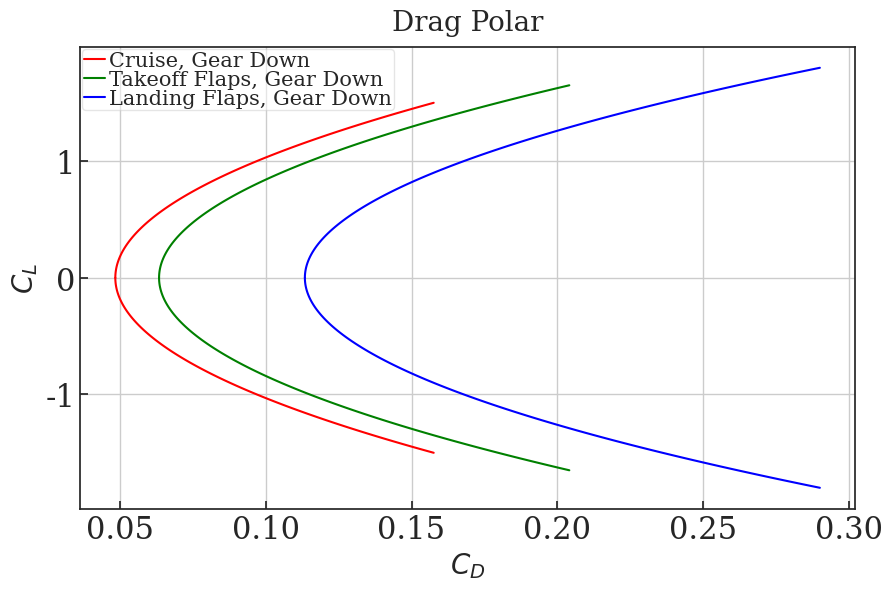

Write the Python code that produced this figure.
import math
import numpy as np
import os
import matplotlib.pyplot as plt # type: ignore
from matplotlib.lines import Line2D

#SET DEFAULT FIGURE APPERANCE
import seaborn as sns # type: ignore #Fancy plotting package
#No Background fill, legend font scale, frame on legend
sns.set(style='whitegrid', font_scale=1.5, rc={'legend.frameon': True})
#Mark ticks with border on all four sides (overrides 'whitegrid')
sns.set_style('ticks')
#ticks point in
sns.set_style({"xtick.direction": "in","ytick.direction": "in"})
#fix invisible marker bug
sns.set_context(rc={'lines.markeredgewidth': 0.1})
#restore default matplotlib colormap
mplcolors = ['#1f77b4', '#ff7f0e', '#2ca02c', '#d62728', '#9467bd',
'#8c564b', '#e377c2', '#7f7f7f', '#bcbd22', '#17becf']
sns.set_palette(mplcolors)
#Get color cycle for manual colors
colors = sns.color_palette()
#SET MATPLOTLIB DEFAULTS
#(call after seaborn, which changes some defaults)
params = {
#FONT SIZES
'axes.labelsize' : 30, #Axis Labels
'axes.titlesize' : 30, #Title
'font.size' : 28, #Textbox
'xtick.labelsize': 22, #Axis tick labels
'ytick.labelsize': 22, #Axis tick labels
'legend.fontsize': 24, #Legend font size
'font.family' : 'serif',
'font.fantasy' : 'xkcd',
'font.sans-serif': 'Helvetica',
'font.monospace' : 'Courier',
#AXIS PROPERTIES
'axes.titlepad' : 2*6.0, #title spacing from axis
'axes.grid' : True, #grid on plot
'figure.figsize' : (8,8), #square plots
'savefig.bbox' : 'tight', #reduce whitespace in saved figures
#LEGEND PROPERTIES
'legend.framealpha' : 0.5,
'legend.fancybox' : True,
'legend.frameon' : True,
'legend.numpoints' : 1,
'legend.scatterpoints' : 1,
'legend.borderpad' : 0.1,
'legend.borderaxespad' : 0.1,
'legend.handletextpad' : 0.2,
'legend.handlelength' : 1.0,
'legend.labelspacing' : 0,
}
import matplotlib # type: ignore
matplotlib.rcParams.update(params) #update matplotlib defaults, call after￿
### END OF BOILERPLATE ##################################################
colors = sns.color_palette() #color cycle

############ Inputs #########################
AR = 8
W_to = 13757 #lb
S = 312 #ft^2 #based on AT-502

############ Inputs Based on Roskam Tables #######################
# From table 3.1 (pg. 91)
C_Lmax = 1.5
C_Lmax_to = 1.65
C_Lmax_l = 1.8
# From figure 3.21a (same c_f as Cessna 180 and P-35, comparable aircraft)
c_f = 0.0060
# From tables 3.4 and 3.5 (pg. 122)
a = -2.3010 # for c_f = 0.005
b = 1 # for all c_f values
c = 1.0447 # for ag plane
d = 0.5326 # for ag plane
e = 0.82 #range 0.80 - 0.85
# From table 3.6 (pg.127)
delta_CDo_takeoffflapsdown = 0.015 #range 0.010 - 0.020
e_takeoffflapsdown = 0.77 #range 0.75 - 0.80
delta_CDo_landingflapsdown = 0.065 #range 0.055 - 0.075
e_landingflapsdown = 0.73 #range 0.70 - 0.75
delta_CDo_landinggeardown = 0.020 #range 0.015 - 0.025
e_landinggeardown = e #landing gear down has no effect on e
#see Roskam to determine what side of the range to choose from

############ Calculating C_D #######################
# Calculating C_Do
S_wet = 10**(c+d*math.log10(W_to))
#print(f'S_wet is {S_wet}')
#S_wet = S*1.25
f = a*S_wet**b
f = 10**(a+b*math.log10(S_wet))
C_Do = f/S
print(f'the C_Do value is {C_Do}')

# Gear is down for all drag polars
# Clean drag polar
C_L = np.linspace(0,C_Lmax,100)
C_D = (C_Do+delta_CDo_landinggeardown) + ((C_L**2)/(math.pi*e_landinggeardown*AR))

# Takeoff Flaps down drag polar
C_L_to = np.linspace(0,C_Lmax_to,100)
C_D_takeoffflapsdown = (C_Do+delta_CDo_landinggeardown+delta_CDo_takeoffflapsdown) + ((C_L_to**2)/(math.pi*e_takeoffflapsdown*AR))

# Landing Flaps down drag polar
C_L_l = np.linspace(0,C_Lmax_l,100)
C_D_landingflapsdown = (C_Do+delta_CDo_landinggeardown+delta_CDo_landingflapsdown) + ((C_L_l**2)/(math.pi*e_landingflapsdown*AR))

############# Plotting ###########################
# Plotting Cp Distribution for AOA = 8
plt.figure(figsize=(10, 6))
plt.grid(True)
plt.xlabel('$C_D$', fontsize=20)
plt.ylabel('$C_L$', fontsize=20)
plt.plot(C_D, C_L,label='Cruise, Gear Down', color='red')
plt.plot(C_D, -C_L, color='red')
plt.plot(C_D_takeoffflapsdown, C_L_to,label='Takeoff Flaps, Gear Down', color='green')
plt.plot(C_D_takeoffflapsdown, -C_L_to, color='green')
plt.plot(C_D_landingflapsdown, C_L_l,label='Landing Flaps, Gear Down', color='blue')
plt.plot(C_D_landingflapsdown, -C_L_l, color='blue')
plt.title('Drag Polar', fontsize=20)
plt.legend(loc='best', fontsize=15)
plt.show()